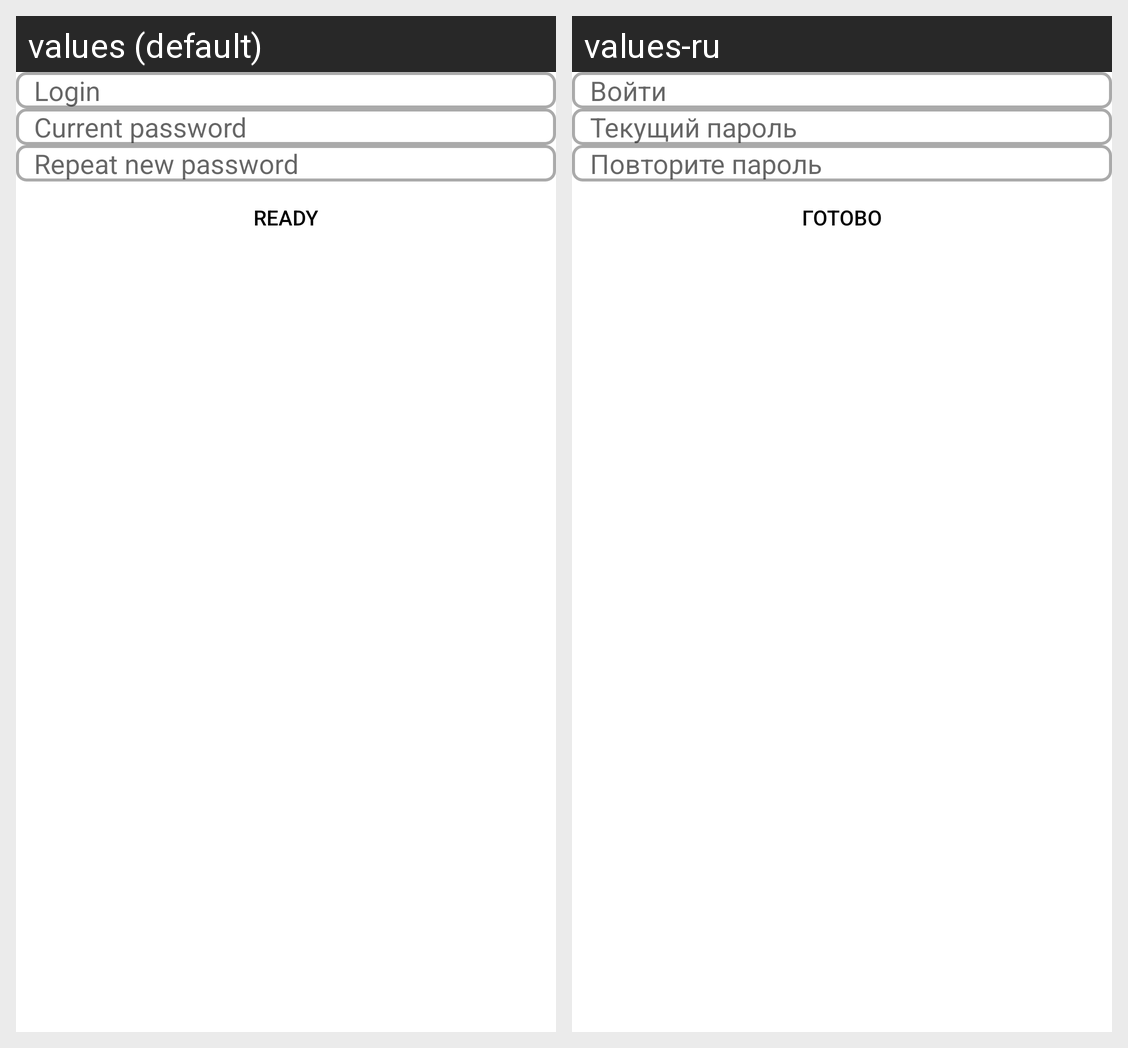

This grid shows one Android layout under two languages. Give, for every string resource on the screen, its name, the default text and each shown locale's text.
Android screen res/layout/fragment_delete_account.xml rendered under 2 locales, left to right: values (default), values-ru. Device: Nexus 5 (rendered at 1080×1920; each locale shown at half size, 540×960, under a caption strip naming it); theme Theme.ChroniclesOfWW2.
Strings drawn on this screen, with the default value and each locale's value (text and hints the layout hard-codes, and strings that could not be matched under every locale, appear in the picture but are not listed):

login
  values: Login
  values-ru: Войти

current_password
  values: Current password
  values-ru: Текущий пароль

repeat_password
  values: Repeat new password
  values-ru: Повторите пароль

ready
  values: Ready
  values-ru: Готово
